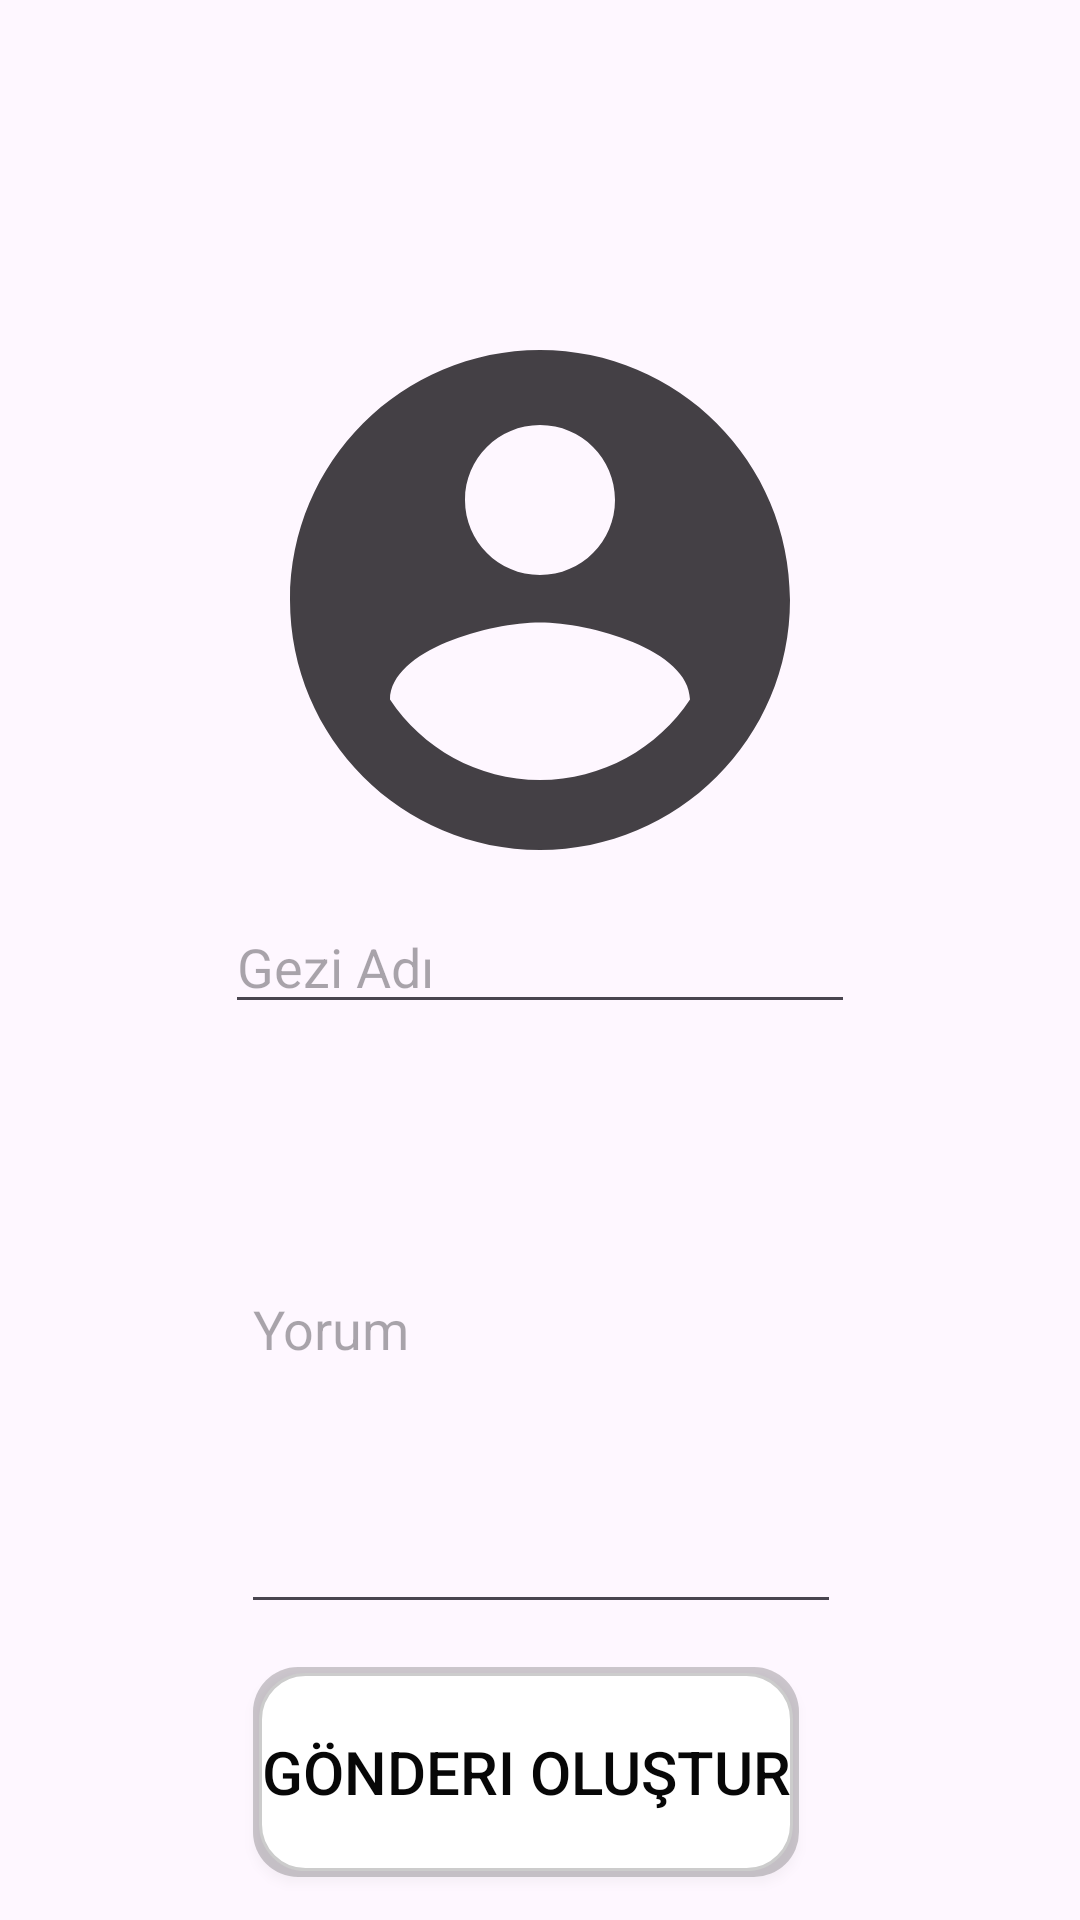

The Android layout XML behind this screen, and the referenced resources:
<!-- AndroidManifest.xml: application theme Theme.Seyahatnamem -->
<!-- res/layout/fragment_gezi_ekle.xml -->
<?xml version="1.0" encoding="utf-8"?>
<androidx.constraintlayout.widget.ConstraintLayout
    xmlns:android="http://schemas.android.com/apk/res/android"
    xmlns:app="http://schemas.android.com/apk/res-auto"
    xmlns:tools="http://schemas.android.com/tools"
    android:layout_width="match_parent"
    android:layout_height="match_parent"
    tools:context=".view.GeziEkleFragment">


    <Button
        android:id="@+id/kaydetButton"
        android:layout_width="182dp"
        android:layout_height="70dp"
        android:text="Gönderi oluştur"
        android:textColor="@color/black"
        android:background="@drawable/edittext_background"
        android:textSize="20sp"
        app:layout_constraintBottom_toBottomOf="parent"
        app:layout_constraintEnd_toEndOf="parent"
        app:layout_constraintHorizontal_bias="0.473"
        app:layout_constraintStart_toStartOf="parent"
        app:layout_constraintTop_toBottomOf="@+id/yorumEkle" />


    <ImageView
        android:id="@+id/resimEkle"
        android:layout_width="200dp"
        android:layout_height="200dp"
        android:layout_marginTop="100dp"
        android:src="@drawable/baseline_account_circle_24"
        app:layout_constraintEnd_toEndOf="parent"
        app:layout_constraintStart_toStartOf="parent"
        app:layout_constraintTop_toTopOf="parent" />

    <EditText
        android:id="@+id/yorumEkle"
        android:layout_width="200dp"
        android:layout_height="200dp"
        android:ems="10"
        android:hint="Yorum"
        android:inputType="textMultiLine"
        app:layout_constraintEnd_toEndOf="parent"
        app:layout_constraintHorizontal_bias="0.502"
        app:layout_constraintStart_toStartOf="parent"
        app:layout_constraintTop_toBottomOf="@+id/geziAdiText" />

    <EditText
        android:id="@+id/geziAdiText"
        android:layout_width="wrap_content"
        android:layout_height="wrap_content"
        android:ems="10"
        android:hint="Gezi Adı"
        android:inputType="text"
        app:layout_constraintEnd_toEndOf="parent"
        app:layout_constraintStart_toStartOf="parent"
        app:layout_constraintTop_toBottomOf="@+id/resimEkle" />
</androidx.constraintlayout.widget.ConstraintLayout>
<!-- resources referenced by this layout -->
<resources>
  <color name="black">#070707</color>
  <!-- drawable baseline_account_circle_24 (drawable) -->
  <vector xmlns:android="http://schemas.android.com/apk/res/android" android:height="150dp" android:tint="#444045" android:viewportHeight="24" android:viewportWidth="24" android:width="150dp">
        
      <path android:fillColor="@android:color/white" android:pathData="M12,2C6.48,2 2,6.48 2,12s4.48,10 10,10 10,-4.48 10,-10S17.52,2 12,2zM12,5c1.66,0 3,1.34 3,3s-1.34,3 -3,3 -3,-1.34 -3,-3 1.34,-3 3,-3zM12,19.2c-2.5,0 -4.71,-1.28 -6,-3.22 0.03,-1.99 4,-3.08 6,-3.08 1.99,0 5.97,1.09 6,3.08 -1.29,1.94 -3.5,3.22 -6,3.22z"/>
      
  </vector>
  <!-- drawable edittext_background (drawable) -->
  <?xml version="1.0" encoding="utf-8"?>
  <layer-list xmlns:android="http://schemas.android.com/apk/res/android">
      <item>
          <shape android:shape="rectangle">
              <solid android:color="#33000000" />
              <corners android:radius="15dp" />
          </shape>
      </item>
  
      <item android:left="2dp" android:top="2dp" android:right="2dp" android:bottom="2dp">
          <shape android:shape="rectangle">
              <stroke android:width="1dp" android:color="#CCCCCC" />
              <corners android:radius="15dp" />
              <solid android:color="#FFFFFF" />
          </shape>
      </item>
  
  </layer-list>
  <style name="Theme.Seyahatnamem" parent="Base.Theme.Seyahatnamem" />
  <style name="Base.Theme.Seyahatnamem" parent="Theme.Material3.DayNight.NoActionBar">
          
          
          <item name="colorPrimary">@color/white</item>
      </style>
  <color name="white">#FFFFFFFF</color>
</resources>
